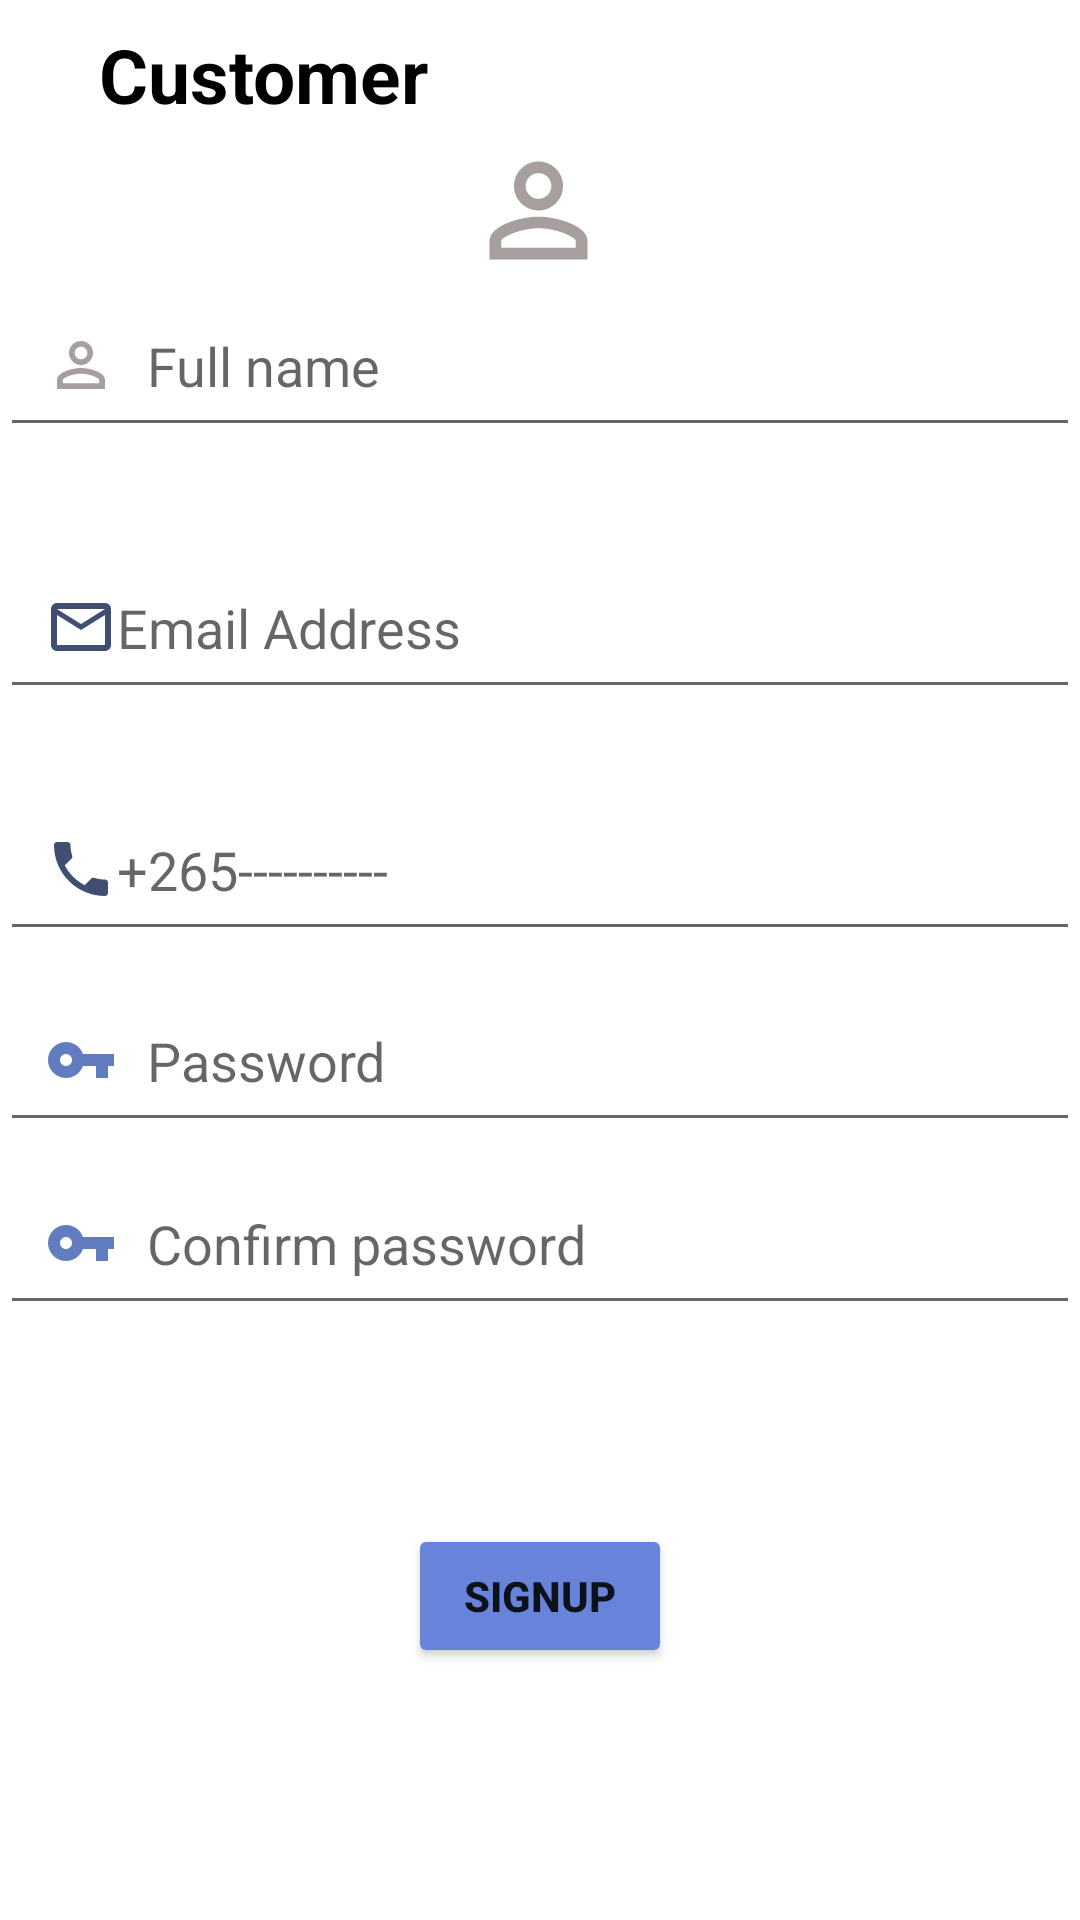

Layout XML and referenced resources for this Android screen:
<!-- AndroidManifest.xml: application theme Theme.EventPlannerApp -->
<!-- res/layout/activity_customer_sign_up.xml -->
<?xml version="1.0" encoding="utf-8"?>
<androidx.constraintlayout.widget.ConstraintLayout xmlns:android="http://schemas.android.com/apk/res/android"
    xmlns:app="http://schemas.android.com/apk/res-auto"
    xmlns:tools="http://schemas.android.com/tools"
    android:layout_width="match_parent"
    android:layout_height="match_parent"
    tools:context=".CustomerSignUp">

    <TextView
        android:id="@+id/textView"
        android:layout_width="wrap_content"
        android:layout_height="wrap_content"
        android:layout_marginTop="8dp"
        android:text="Customer"
        android:textColor="@color/black"
        android:textSize="25dp"
        android:textStyle="bold"
        app:layout_constraintEnd_toEndOf="parent"
        app:layout_constraintHorizontal_bias="0.132"
        app:layout_constraintStart_toStartOf="parent"
        app:layout_constraintTop_toTopOf="parent" />

    <ImageView
        android:id="@+id/imageView"
        android:layout_width="86dp"
        android:layout_height="49dp"
        android:layout_marginTop="4dp"
        android:src="@drawable/ic_baseline_person_outline_24"
        app:layout_constraintEnd_toEndOf="parent"
        app:layout_constraintHorizontal_bias="0.498"
        app:layout_constraintStart_toStartOf="parent"
        app:layout_constraintTop_toBottomOf="@+id/textView" />

    <EditText
        android:id="@+id/edt_mail"
        android:layout_width="match_parent"
        android:layout_height="wrap_content"
        android:drawableStart="@drawable/mail"
        android:drawableLeft="@drawable/mail"
        android:hint="Email Address"
        android:inputType="textEmailAddress"
        android:padding="15dp"
        app:layout_constraintBottom_toTopOf="@+id/edt_signup_password"
        app:layout_constraintEnd_toEndOf="parent"
        app:layout_constraintHorizontal_bias="0.0"
        app:layout_constraintStart_toStartOf="parent"
        app:layout_constraintTop_toTopOf="@+id/edt_login_username"
        app:layout_constraintVertical_bias="0.493" />

    <EditText
        android:id="@+id/edt_contact"
        android:layout_width="match_parent"
        android:layout_height="wrap_content"
        android:drawableStart="@drawable/ic_baseline_local_phone_24"
        android:drawableLeft="@drawable/ic_baseline_local_phone_24"
        android:hint="+265----------"
        android:inputType="phone"
        android:padding="15dp"
        app:layout_constraintBottom_toBottomOf="@+id/edt_signup_password"
        app:layout_constraintEnd_toEndOf="parent"
        app:layout_constraintHorizontal_bias="0.0"
        app:layout_constraintStart_toStartOf="parent"
        app:layout_constraintTop_toTopOf="@+id/edt_mail"
        app:layout_constraintVertical_bias="0.558" />

    <EditText
        android:id="@+id/edt_login_username"
        android:layout_width="match_parent"
        android:layout_height="wrap_content"
        android:drawableStart="@drawable/ic_baseline_account_box_24"
        android:drawableLeft="@drawable/ic_baseline_person_outline_24"
        android:drawablePadding="10dp"
        android:hint="Full name"
        android:inputType="textAutoComplete"
        android:padding="15dp"
        app:layout_constraintBottom_toTopOf="@+id/edt_signup_password"
        app:layout_constraintEnd_toEndOf="parent"
        app:layout_constraintHorizontal_bias="0.0"
        app:layout_constraintStart_toStartOf="parent"
        app:layout_constraintTop_toBottomOf="@+id/imageView"
        app:layout_constraintVertical_bias="0.0" />

    <EditText
        android:id="@+id/edt_signup_password"
        android:layout_width="match_parent"
        android:layout_height="wrap_content"
        android:drawableStart="@drawable/ic_baseline_vpn_key_24"
        android:drawableLeft="@drawable/ic_baseline_vpn_key_24"
        android:drawablePadding="10dp"
        android:hint="Password"
        android:inputType="textPassword"
        android:padding="15dp"
        app:layout_constraintBottom_toBottomOf="parent"
        app:layout_constraintEnd_toEndOf="parent"
        app:layout_constraintHorizontal_bias="0.0"
        app:layout_constraintStart_toStartOf="parent"
        app:layout_constraintTop_toBottomOf="@+id/imageView"
        app:layout_constraintVertical_bias="0.472" />

    <EditText
        android:id="@+id/edt_signup_confirmPassword"
        android:layout_width="match_parent"
        android:layout_height="wrap_content"
        android:drawableStart="@drawable/ic_baseline_vpn_key_24"
        android:drawableLeft="@drawable/ic_baseline_vpn_key_24"
        android:drawablePadding="10dp"
        android:hint="Confirm password"
        android:inputType="textPassword"
        android:padding="15dp"
        app:layout_constraintBottom_toBottomOf="@+id/signup_btn"
        app:layout_constraintEnd_toEndOf="parent"
        app:layout_constraintHorizontal_bias="0.0"
        app:layout_constraintStart_toStartOf="parent"
        app:layout_constraintTop_toTopOf="@+id/edt_signup_password"
        app:layout_constraintVertical_bias="0.348" />

    <Button
        android:id="@+id/signup_btn"
        android:layout_width="wrap_content"
        android:layout_height="wrap_content"
        android:layout_marginBottom="84dp"
        android:backgroundTint="#6784DA"
        android:drawableEnd="@drawable/ic_baseline_login_24"
        android:drawableRight="@drawable/ic_baseline_login_24"
        android:text="SignUp"
        android:textStyle="bold"
        app:cornerRadius="50dp"
        app:layout_constraintBottom_toBottomOf="parent"
        app:layout_constraintEnd_toEndOf="parent"
        app:layout_constraintStart_toStartOf="parent" />

</androidx.constraintlayout.widget.ConstraintLayout>
<!-- resources referenced by this layout -->
<resources>
  <color name="black">#FF000000</color>
  <!-- drawable ic_baseline_account_box_24 (drawable) -->
  <vector android:height="24dp" android:tint="#617CBF"
      android:viewportHeight="24" android:viewportWidth="24"
      android:width="24dp" xmlns:android="http://schemas.android.com/apk/res/android">
      <path android:fillColor="@android:color/white" android:pathData="M3,5v14c0,1.1 0.89,2 2,2h14c1.1,0 2,-0.9 2,-2L21,5c0,-1.1 -0.9,-2 -2,-2L5,3c-1.11,0 -2,0.9 -2,2zM15,9c0,1.66 -1.34,3 -3,3s-3,-1.34 -3,-3 1.34,-3 3,-3 3,1.34 3,3zM6,17c0,-2 4,-3.1 6,-3.1s6,1.1 6,3.1v1L6,18v-1z"/>
  </vector>
  <!-- drawable ic_baseline_local_phone_24 (drawable) -->
  <vector android:height="24dp" android:tint="#404E72"
      android:viewportHeight="24" android:viewportWidth="24"
      android:width="24dp" xmlns:android="http://schemas.android.com/apk/res/android">
      <path android:fillColor="@android:color/white" android:pathData="M6.62,10.79c1.44,2.83 3.76,5.14 6.59,6.59l2.2,-2.2c0.27,-0.27 0.67,-0.36 1.02,-0.24 1.12,0.37 2.33,0.57 3.57,0.57 0.55,0 1,0.45 1,1V20c0,0.55 -0.45,1 -1,1 -9.39,0 -17,-7.61 -17,-17 0,-0.55 0.45,-1 1,-1h3.5c0.55,0 1,0.45 1,1 0,1.25 0.2,2.45 0.57,3.57 0.11,0.35 0.03,0.74 -0.25,1.02l-2.2,2.2z"/>
  </vector>
  <!-- drawable ic_baseline_person_outline_24 (drawable) -->
  <vector android:height="24dp" android:tint="#A79E9E"
      android:viewportHeight="24" android:viewportWidth="24"
      android:width="24dp" xmlns:android="http://schemas.android.com/apk/res/android">
      <path android:fillColor="@android:color/white" android:pathData="M12,5.9c1.16,0 2.1,0.94 2.1,2.1s-0.94,2.1 -2.1,2.1S9.9,9.16 9.9,8s0.94,-2.1 2.1,-2.1m0,9c2.97,0 6.1,1.46 6.1,2.1v1.1L5.9,18.1L5.9,17c0,-0.64 3.13,-2.1 6.1,-2.1M12,4C9.79,4 8,5.79 8,8s1.79,4 4,4 4,-1.79 4,-4 -1.79,-4 -4,-4zM12,13c-2.67,0 -8,1.34 -8,4v3h16v-3c0,-2.66 -5.33,-4 -8,-4z"/>
  </vector>
  <!-- drawable ic_baseline_vpn_key_24 (drawable) -->
  <vector android:height="24dp" android:tint="#617CBF"
      android:viewportHeight="24" android:viewportWidth="24"
      android:width="24dp" xmlns:android="http://schemas.android.com/apk/res/android">
      <path android:fillColor="@android:color/white" android:pathData="M12.65,10C11.83,7.67 9.61,6 7,6c-3.31,0 -6,2.69 -6,6s2.69,6 6,6c2.61,0 4.83,-1.67 5.65,-4H17v4h4v-4h2v-4H12.65zM7,14c-1.1,0 -2,-0.9 -2,-2s0.9,-2 2,-2 2,0.9 2,2 -0.9,2 -2,2z"/>
  </vector>
  <!-- drawable mail (drawable) -->
  <vector android:height="24dp" android:tint="#404E72"
      android:viewportHeight="24" android:viewportWidth="24"
      android:width="24dp" xmlns:android="http://schemas.android.com/apk/res/android">
      <path android:fillColor="@android:color/white" android:pathData="M20,4L4,4c-1.1,0 -1.99,0.9 -1.99,2L2,18c0,1.1 0.9,2 2,2h16c1.1,0 2,-0.9 2,-2L22,6c0,-1.1 -0.9,-2 -2,-2zM20,18L4,18L4,8l8,5 8,-5v10zM12,11L4,6h16l-8,5z"/>
  </vector>
  <style name="Theme.EventPlannerApp" parent="Theme.MaterialComponents.DayNight.NoActionBar">
          
          <item name="colorPrimary">@color/purple_500</item>
          <item name="colorPrimaryVariant">@color/purple_700</item>
          <item name="colorOnPrimary">@color/white</item>
          
          <item name="colorSecondary">@color/teal_200</item>
          <item name="colorSecondaryVariant">@color/teal_700</item>
          <item name="colorOnSecondary">@color/black</item>
          
          <item name="android:statusBarColor" tools:targetApi="l">?attr/colorPrimaryVariant</item>
          
      </style>
  <color name="purple_500">#FF6200EE</color>
  <color name="purple_700">#FF3700B3</color>
  <color name="white">#FFFFFFFF</color>
  <color name="teal_200">#FF03DAC5</color>
  <color name="teal_700">#FF018786</color>
</resources>
